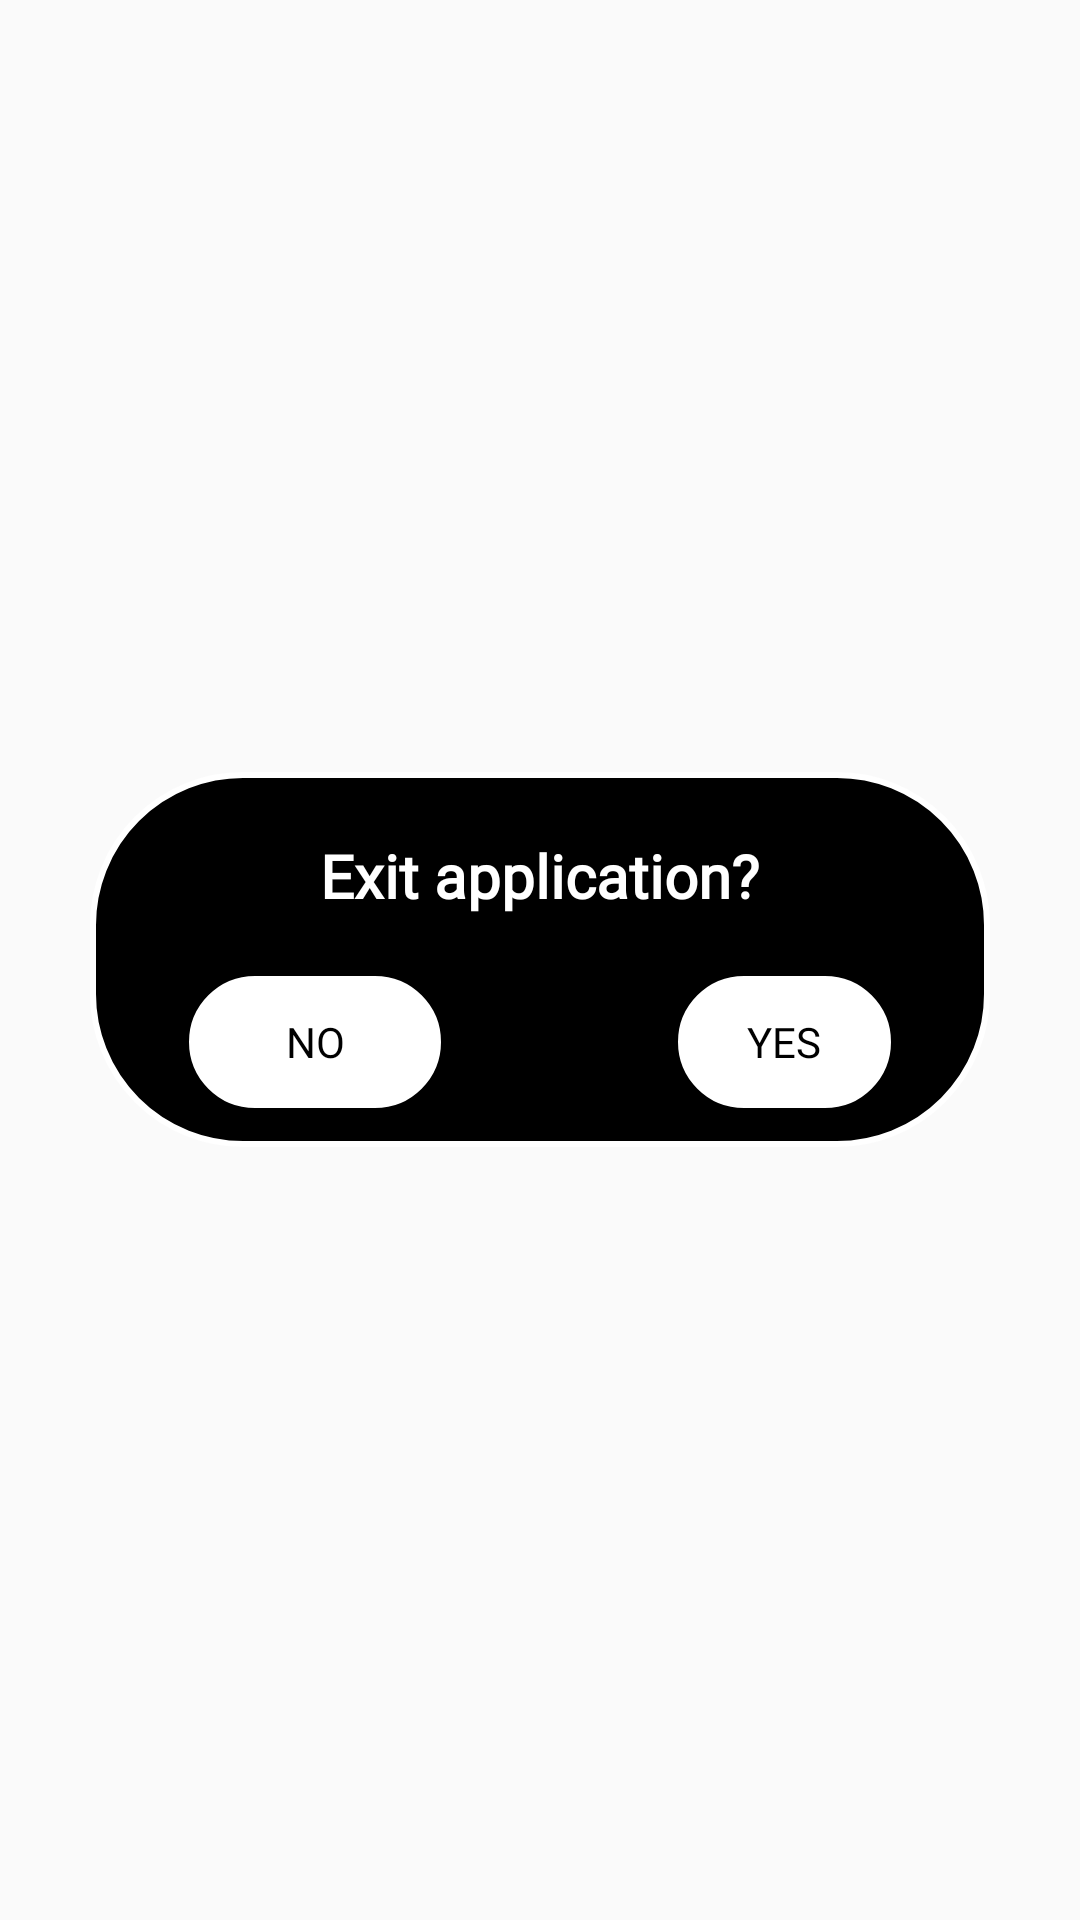

Write the Android layout XML for this screen, with the resource values it uses.
<!-- AndroidManifest.xml: application theme Theme.Headlines -->
<!-- res/layout/dialog_view.xml -->
<?xml version="1.0" encoding="utf-8"?>
<RelativeLayout xmlns:android="http://schemas.android.com/apk/res/android"
    xmlns:tools="http://schemas.android.com/tools"
    android:layout_width="wrap_content"
    android:layout_height="wrap_content">

    <RelativeLayout
        android:layout_width="300dp"
        android:layout_height="125dp"
        android:layout_centerInParent="true"
        android:background="@drawable/bg_dialog"
        tools:ignore="UselessParent">

        <TextView
            android:id="@+id/textView3"
            android:layout_width="wrap_content"
            android:layout_height="wrap_content"
            android:layout_alignParentTop="true"
            android:layout_centerHorizontal="true"
            android:layout_margin="20dp"
            android:fontFamily="@font/sf_pro"
            android:text="@string/tv_dialog"
            android:textColor="@color/white"
            android:textSize="20sp"
            android:textStyle="bold" />

        <RelativeLayout
            android:layout_width="wrap_content"
            android:layout_height="wrap_content"
            android:layout_alignParentBottom="true"
            android:layout_marginBottom="10dp"
            android:paddingHorizontal="30dp">

            <androidx.appcompat.widget.AppCompatButton
                android:id="@+id/btn_back"
                android:layout_width="wrap_content"
                android:layout_height="wrap_content"
                android:layout_alignParentStart="true"
                android:background="@drawable/bg_dialog_btn"
                android:text="@string/btn_dialog_tidak"
                android:textColor="@color/black" />

            <androidx.appcompat.widget.AppCompatButton
                android:id="@+id/btn_exit"
                android:layout_width="75dp"
                android:layout_height="wrap_content"
                android:layout_alignParentEnd="true"
                android:background="@drawable/bg_dialog_btn"
                android:text="@string/btn_dialog_ya"
                android:textColor="@color/black" />
        </RelativeLayout>

    </RelativeLayout>

</RelativeLayout>
<!-- resources referenced by this layout -->
<resources>
  <!-- drawable bg_dialog (drawable) -->
  <?xml version="1.0" encoding="utf-8"?>
  <shape xmlns:android="http://schemas.android.com/apk/res/android">
      <stroke
          android:width="2dp"
          android:color="#ffffff" />
  
      <solid android:color="#000000" />
  
      <padding
          android:bottom="1dp"
          android:left="1dp"
          android:right="1dp"
          android:top="1dp" />
  
      <corners android:radius="50dp" />
  </shape>
  <!-- drawable bg_dialog_btn (drawable) -->
  <?xml version="1.0" encoding="utf-8"?>
  <shape xmlns:android="http://schemas.android.com/apk/res/android">
      <stroke
          android:width="2dp"
          android:color="#000000" />
  
      <solid android:color="#FFFFFF" />
  
      <padding
          android:bottom="1dp"
          android:left="1dp"
          android:right="1dp"
          android:top="1dp" />
  
      <corners android:radius="50dp" />
  </shape>
  <string name="btn_dialog_tidak">No</string>
  <string name="btn_dialog_ya">Yes</string>
  <string name="tv_dialog">Exit application?</string>
  <style name="Theme.Headlines" parent="Theme.AppCompat.DayNight">
          
          <item name="colorPrimary">#006a67</item>
          <item name="colorPrimaryVariant">#00201f</item>
          <item name="colorOnPrimary">#ffffff</item>
          
          <item name="colorSecondary">#4a6361</item>
          <item name="colorSecondaryVariant">#051f1e</item>
          <item name="colorOnSecondary">#ffffff</item>
          
          <item name="android:statusBarColor">?attr/colorPrimaryVariant</item>
  
          <item name="android:titleTextStyle">?attr/colorPrimary</item>
          <item name="titleTextColor">?attr/colorOnPrimary</item>
  
          <item name="fontFamily">@font/sf_pro</item>
      </style>
  <!-- not gathered from this repository: default colours our renderer supplied (Android Studio template values) -->
  <color name="black">#FF000000</color>
  <color name="white">#FFFFFFFF</color>
</resources>
